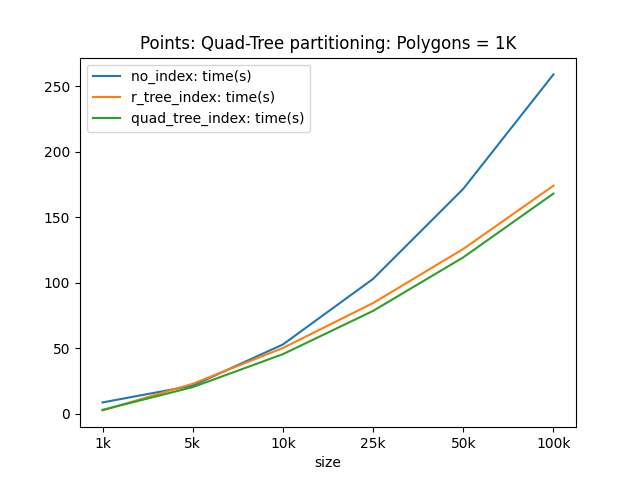

The file beside this chart, header and first rows:
size, no_index: time(s), r_tree_index: time(s), quad_tree_index: time(s)
1k, 8.519, 2.435, 2.85
10k, 52.8, 50.12, 45.41
100k, 259.2, 174.1, 168.1
